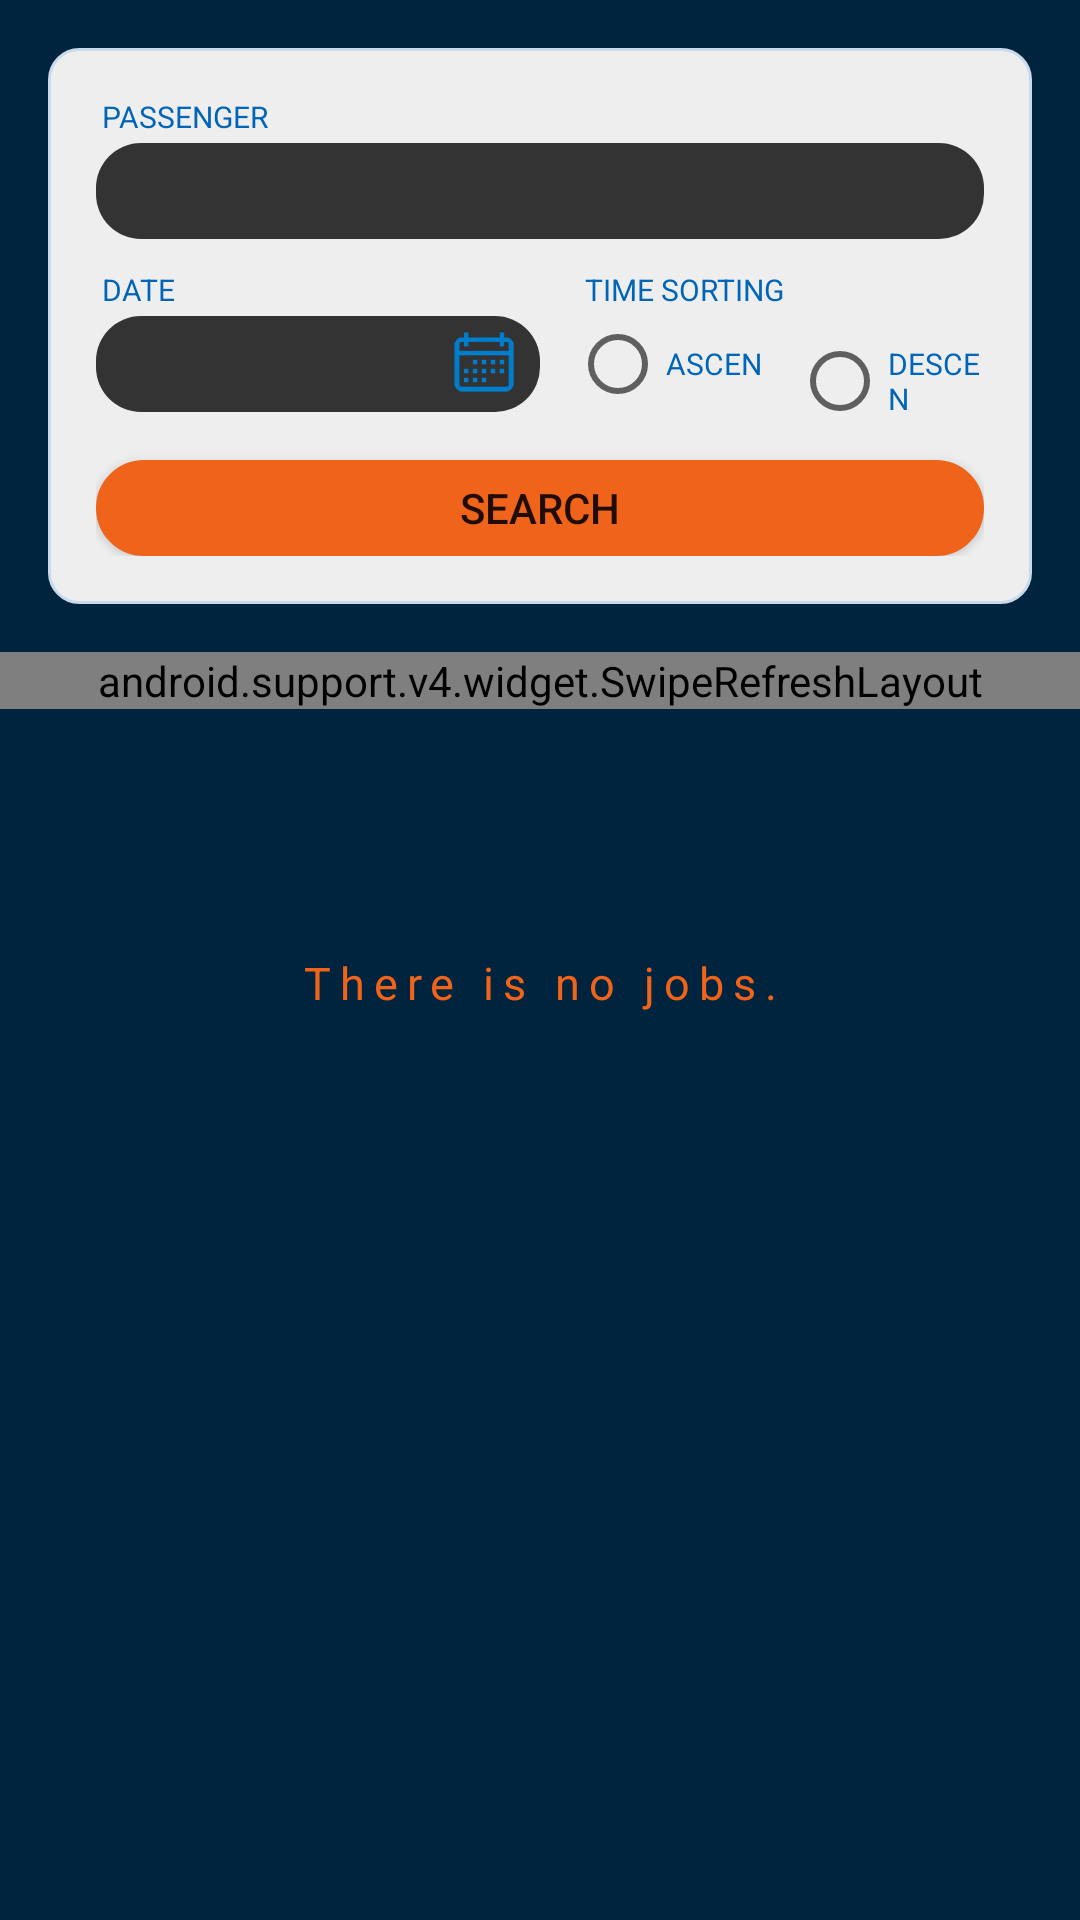

Write the Android layout XML for this screen, with the resource values it uses.
<!-- AndroidManifest.xml: application theme AppTheme -->
<!-- res/layout/fragment_future_history.xml -->
<?xml version="1.0" encoding="utf-8"?>
<LinearLayout xmlns:android="http://schemas.android.com/apk/res/android"
    xmlns:tools="http://schemas.android.com/tools"
    android:layout_width="match_parent"
    android:layout_height="match_parent"
    android:background="@color/colorPrimaryDark"
    tools:context=".fragments.JobListFragment"
    android:orientation="vertical">

    <LinearLayout
        android:layout_width="match_parent"
        android:layout_height="wrap_content"
        android:layout_margin="16dp"
        android:background="@drawable/rounded_layout"
        android:orientation="vertical"
        android:padding="16dp">

        <LinearLayout
            android:layout_width="match_parent"
            android:layout_height="wrap_content"
            android:orientation="vertical">

            <TextView
                style="@style/cell_label"
                android:layout_width="wrap_content"
                android:layout_height="wrap_content"
                android:layout_marginLeft="2dp"
                android:layout_marginBottom="2dp"
                android:text="PASSENGER" />

            <EditText
                android:id="@+id/passenger"
                android:layout_width="match_parent"
                android:layout_height="32dp"
                android:background="@drawable/rounded_edittext"
                android:paddingLeft="10dp"
                android:textColor="@color/iron" />

        </LinearLayout>

        <LinearLayout
            android:layout_width="match_parent"
            android:layout_height="wrap_content"
            android:layout_marginTop="10dp"
            android:orientation="horizontal">

            <LinearLayout
                android:layout_width="match_parent"
                android:layout_height="wrap_content"
                android:layout_weight="1"
                android:orientation="vertical">

                <TextView
                    style="@style/cell_label"
                    android:layout_width="wrap_content"
                    android:layout_height="wrap_content"
                    android:layout_marginLeft="2dp"
                    android:layout_marginBottom="2dp"
                    android:text="DATE" />

                <EditText
                    android:id="@+id/date"
                    android:layout_width="match_parent"
                    android:layout_height="32dp"
                    android:background="@drawable/rounded_edittext"
                    android:drawableRight="@mipmap/ic_calendar"
                    android:paddingRight="8dp"
                    android:paddingLeft="10dp"
                    android:textColor="@color/iron" />
            </LinearLayout>

            <LinearLayout
                android:layout_width="match_parent"
                android:layout_height="wrap_content"
                android:layout_weight="1"
                android:id="@+id/sort_layout"
                android:orientation="vertical">

                <TextView
                    style="@style/cell_label"
                    android:layout_width="wrap_content"
                    android:layout_height="wrap_content"
                    android:layout_marginLeft="15dp"
                    android:layout_marginBottom="2dp"
                    android:text="TIME SORTING" />

                <RadioGroup
                    android:id="@+id/radio_group"
                    android:layout_width="match_parent"
                    android:layout_height="wrap_content"
                    android:layout_marginLeft="10dp"
                    android:orientation="horizontal">

                    <RadioButton
                        android:id="@+id/sort_asc"
                        style="@style/cell_label"
                        android:layout_width="wrap_content"
                        android:layout_height="wrap_content"
                        android:layout_marginRight="10dp"
                        android:text="ASCEN"
                        android:textSize="10sp" />

                    <RadioButton
                        android:id="@+id/sort_desc"
                        style="@style/cell_label"
                        android:layout_width="wrap_content"
                        android:layout_height="wrap_content"
                        android:text="DESCEN"
                        android:textSize="10sp" />
                </RadioGroup>
            </LinearLayout>
        </LinearLayout>

        <Button
            android:id="@+id/search"
            android:layout_width="match_parent"
            android:layout_height="32dp"
            android:layout_gravity="center"
            android:layout_marginTop="16dp"
            android:background="@drawable/rounded_button"

            android:text="SEARCH" />

    </LinearLayout>


    <FrameLayout
        android:layout_width="match_parent"
        android:layout_height="match_parent">

        <TextView
            android:id="@+id/no_data"
            style="@style/cell_text"
            android:layout_width="match_parent"
            android:layout_height="wrap_content"
            android:gravity="center"
            android:layout_marginTop="100dp"
            android:textColor="@color/colorAccent"
            android:letterSpacing="0.2"
            android:text="There is no jobs." />

        <android.support.v4.widget.SwipeRefreshLayout
            android:id="@+id/pullToRefresh"
            android:layout_width="match_parent"
            android:layout_height="wrap_content">


            <android.support.v7.widget.RecyclerView
                android:id="@+id/rv_jobs"
                android:layout_width="match_parent"
                android:layout_height="match_parent"
                android:layout_marginTop="16dp"
                android:layout_marginBottom="16dp"
                android:clipToPadding="false"
                android:paddingTop="8dp"
                android:paddingBottom="8dp" />

        </android.support.v4.widget.SwipeRefreshLayout>

    </FrameLayout>





</LinearLayout>
<!-- resources referenced by this layout -->
<resources>
  <color name="colorAccent">#ef631a</color>
  <color name="colorPrimaryDark">#00243D</color>
  <color name="iron">#CCCCCC</color>
  <!-- drawable rounded_button (drawable) -->
  <?xml version="1.0" encoding="utf-8"?>
  <selector xmlns:android="http://schemas.android.com/apk/res/android">
      <item>
          <shape android:shape="rectangle">
              <solid android:color="@color/colorAccent" />
              <stroke android:color="@color/colorAccent" android:width="1dp" />
              <corners android:radius="25dp" />
          </shape>
  
      </item>
  </selector>
  <!-- drawable rounded_edittext (drawable) -->
  <?xml version="1.0" encoding="utf-8"?>
  <shape xmlns:android="http://schemas.android.com/apk/res/android"
      android:shape="rectangle" android:padding="15dp">
      <solid android:color="@color/oil"/>
      <corners
          android:bottomRightRadius="15dp"
          android:bottomLeftRadius="15dp"
          android:topLeftRadius="15dp"
          android:topRightRadius="15dp"/>
  </shape>
  <!-- drawable rounded_layout (drawable) -->
  <shape xmlns:android="http://schemas.android.com/apk/res/android">
      <solid android:color="@color/layout"/>
  
      <corners android:radius="10dp"/>
      <padding android:left="0dp" android:top="0dp" android:right="0dp" android:bottom="0dp" />
      <stroke android:color="@color/layout_light" android:width="1dp" />
  </shape>
  <!-- mipmap ic_calendar: png bitmap (mipmap-xxhdpi, 2294 bytes) -->
  <style name="cell_label" parent="AppTheme">
          <item name="fontPath">fonts/Lato-Reqular.ttf</item>
          <item name="android:textColor">@color/cell_label</item>
          <item name="android:textSize">10sp</item>
  
      </style>
  <style name="cell_text" parent="AppTheme">
          <item name="fontPath">fonts/Lato-Reqular.ttf</item>
          <item name="android:textColor">@color/cell_text</item>
          <item name="android:textSize">15sp</item>
  
      </style>
  <style name="AppTheme" parent="Theme.AppCompat.Light.NoActionBar">
          
          <item name="colorPrimary">@color/colorPrimary</item>
          <item name="colorPrimaryDark">@color/colorPrimaryDark</item>
          <item name="colorAccent">@color/colorAccent</item>
          <item name="windowNoTitle">true</item>
          <item name="android:windowFullscreen">false</item>
          <item name="android:windowContentOverlay">@null</item>
  
          <item name="android:windowTranslucentStatus">true</item>
          <item name="android:windowTranslucentNavigation">true</item>
      </style>
  <color name="oil">#333333</color>
  <color name="layout">#EEEEEE</color>
  <color name="layout_light">#C9DBEB</color>
  <color name="cell_label">#0065B6</color>
  <color name="cell_text">#525252</color>
  <color name="colorPrimary">#00355C</color>
</resources>
